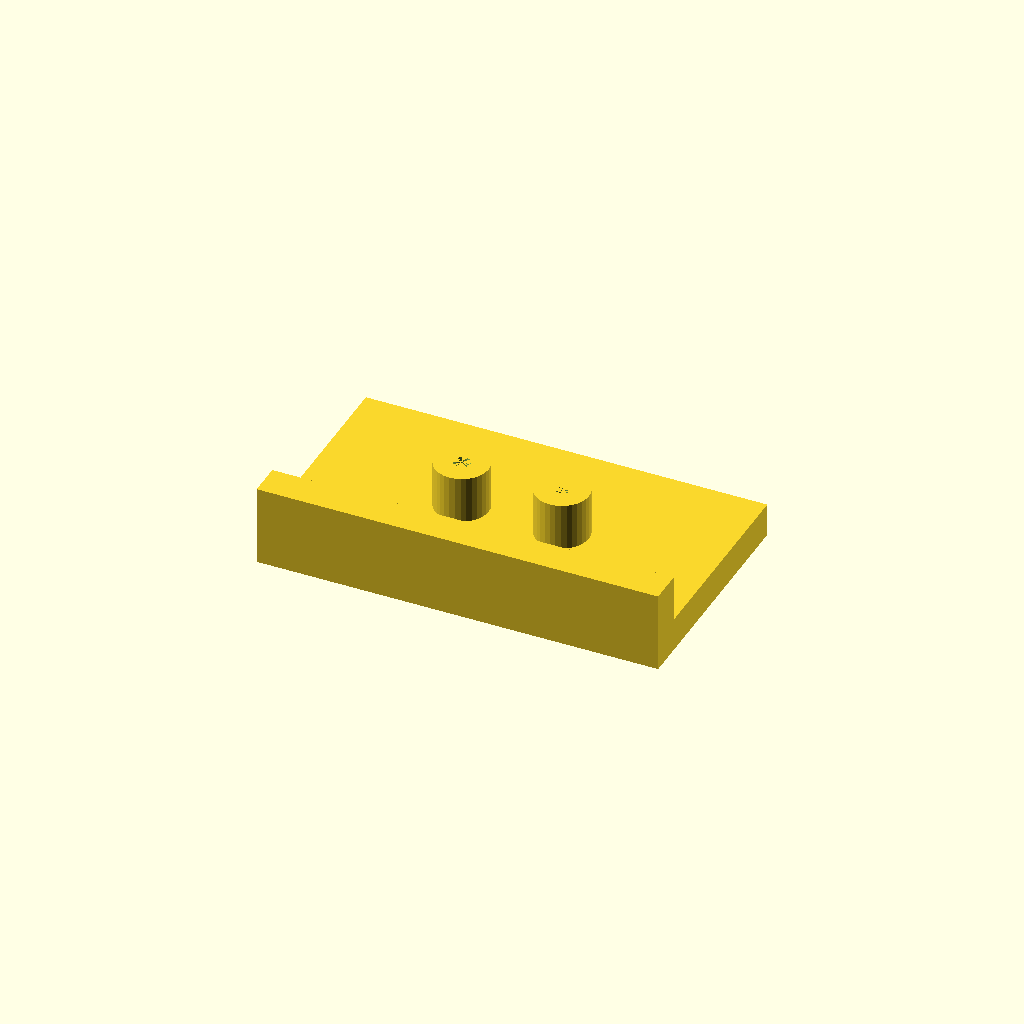
Cell 1: the model at its default parameters.
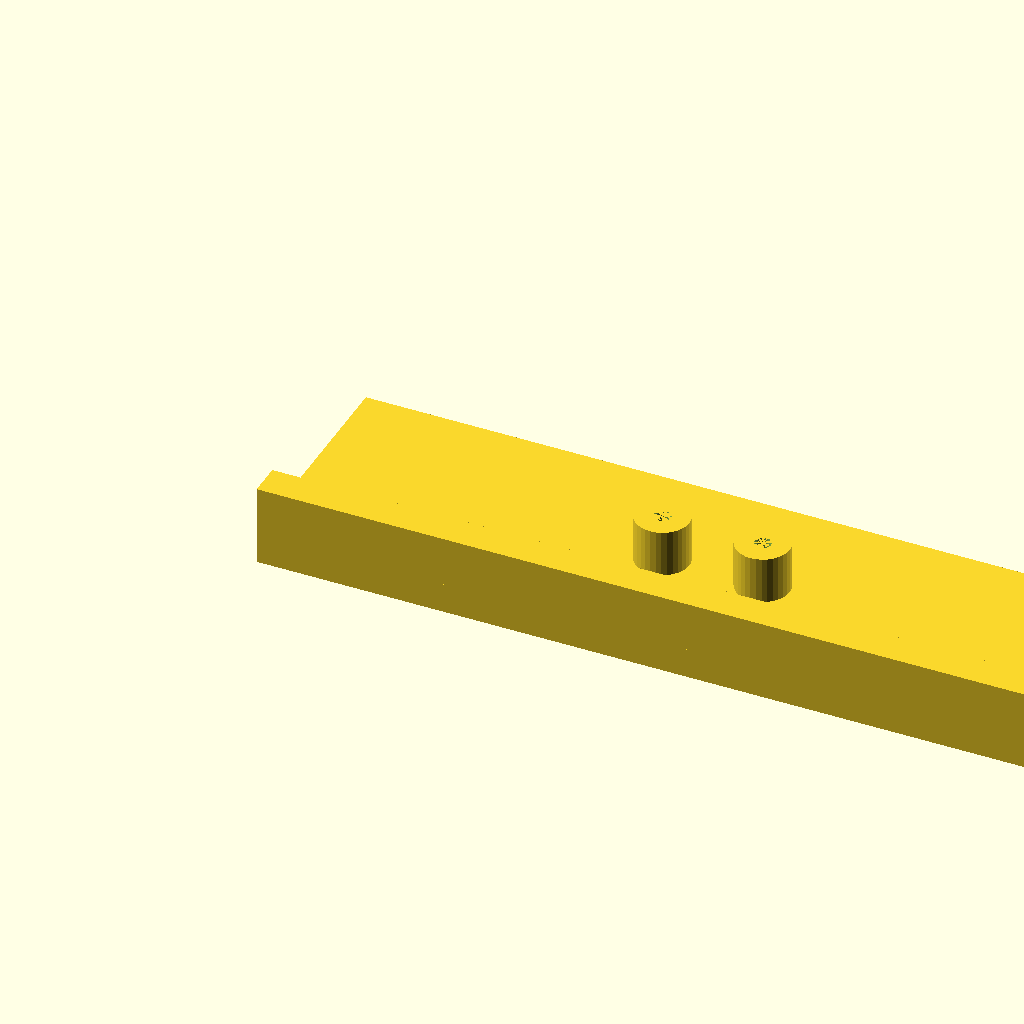
Cell 2: plate_l = 240 (everything else at default).
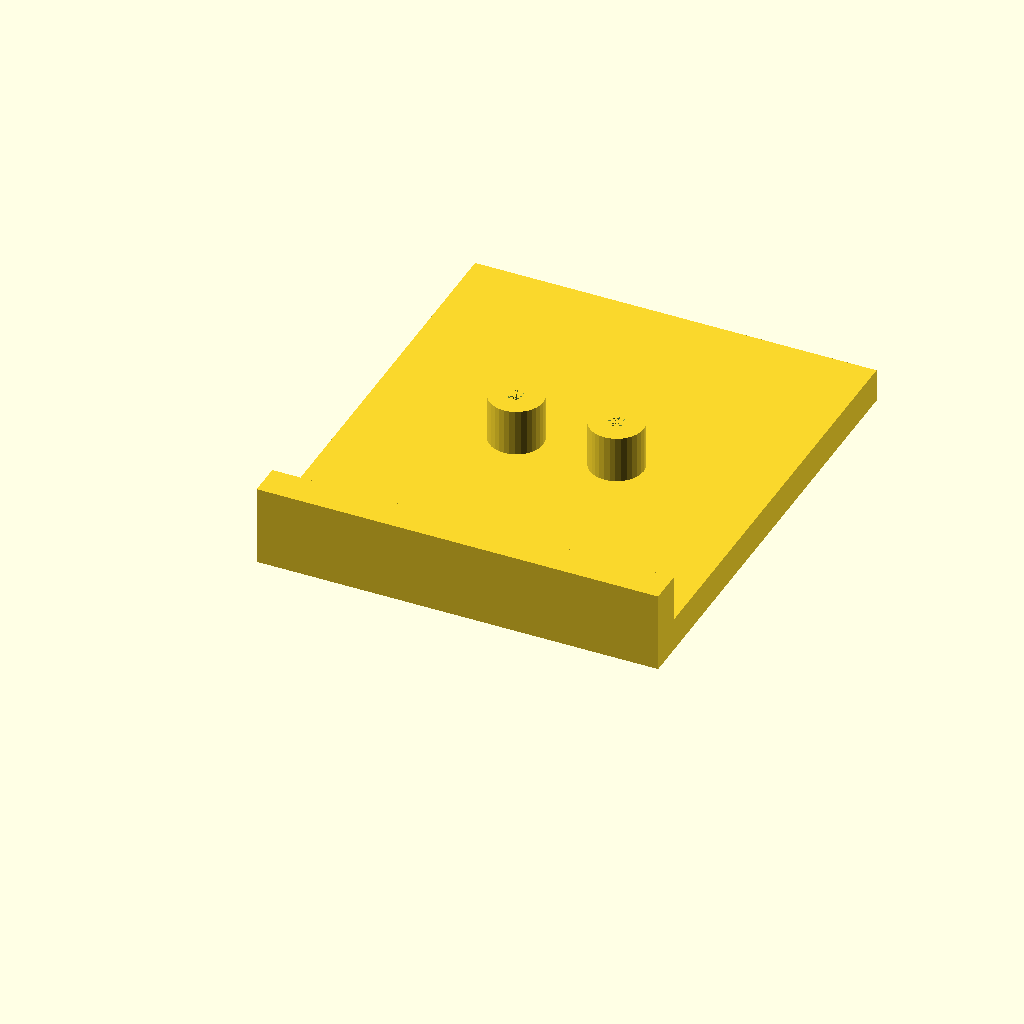
Cell 3: plate_w = 140 (everything else at default).
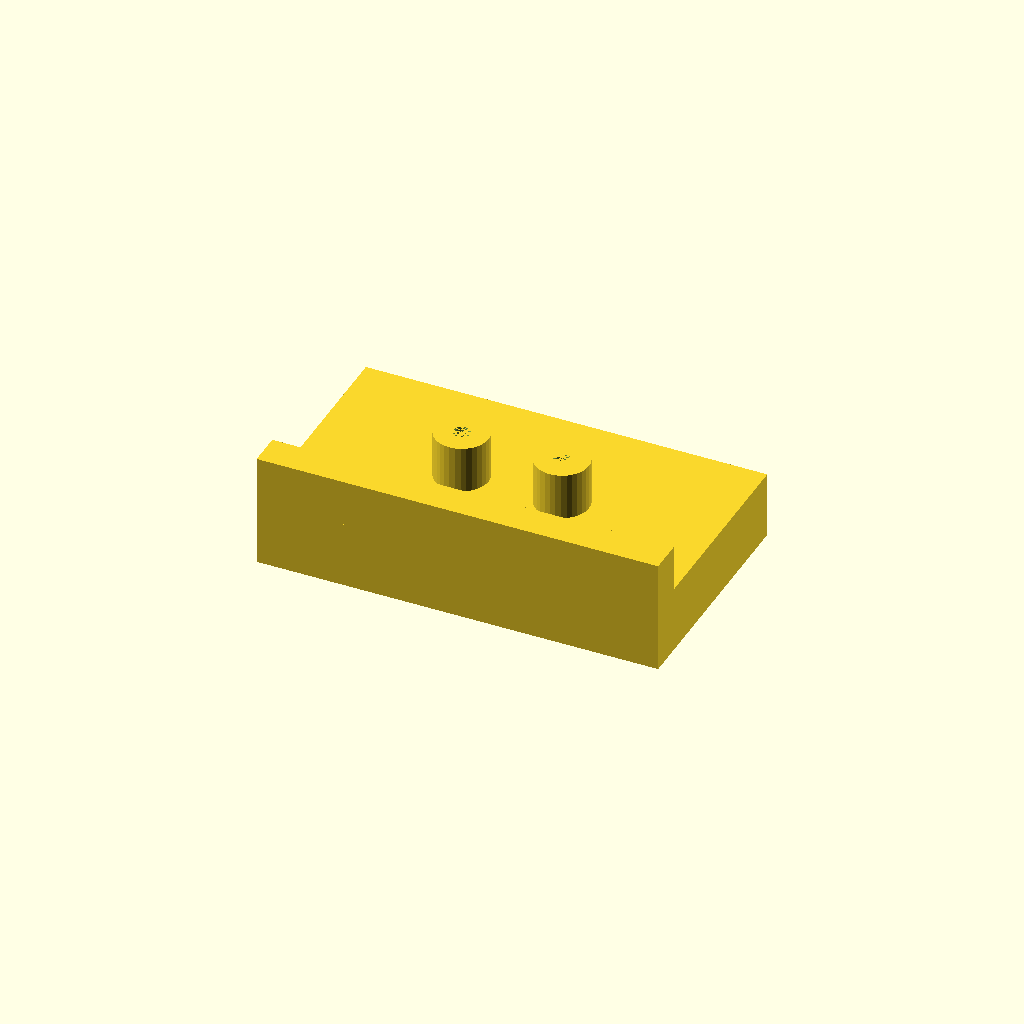
Cell 4: plate_t = 20 (everything else at default).
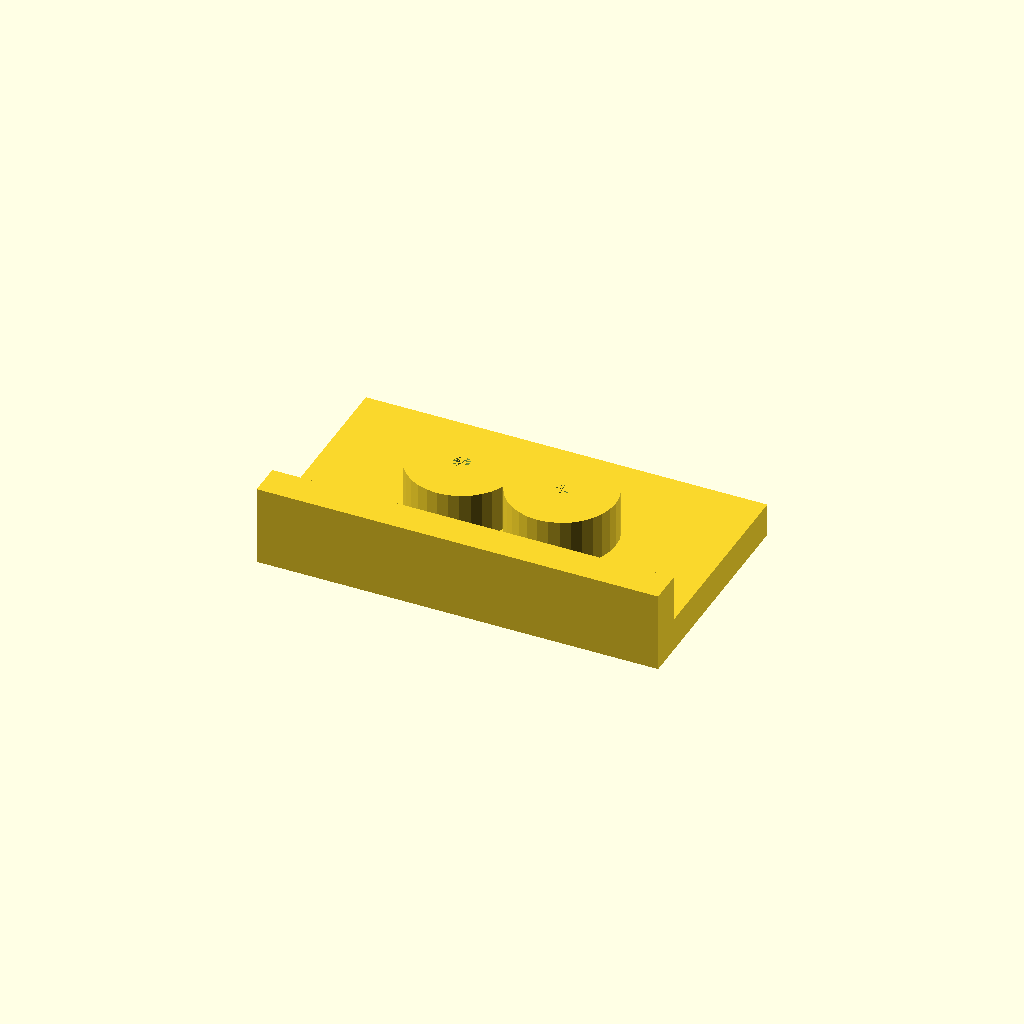
Cell 5: boss_d = 32 (everything else at default).
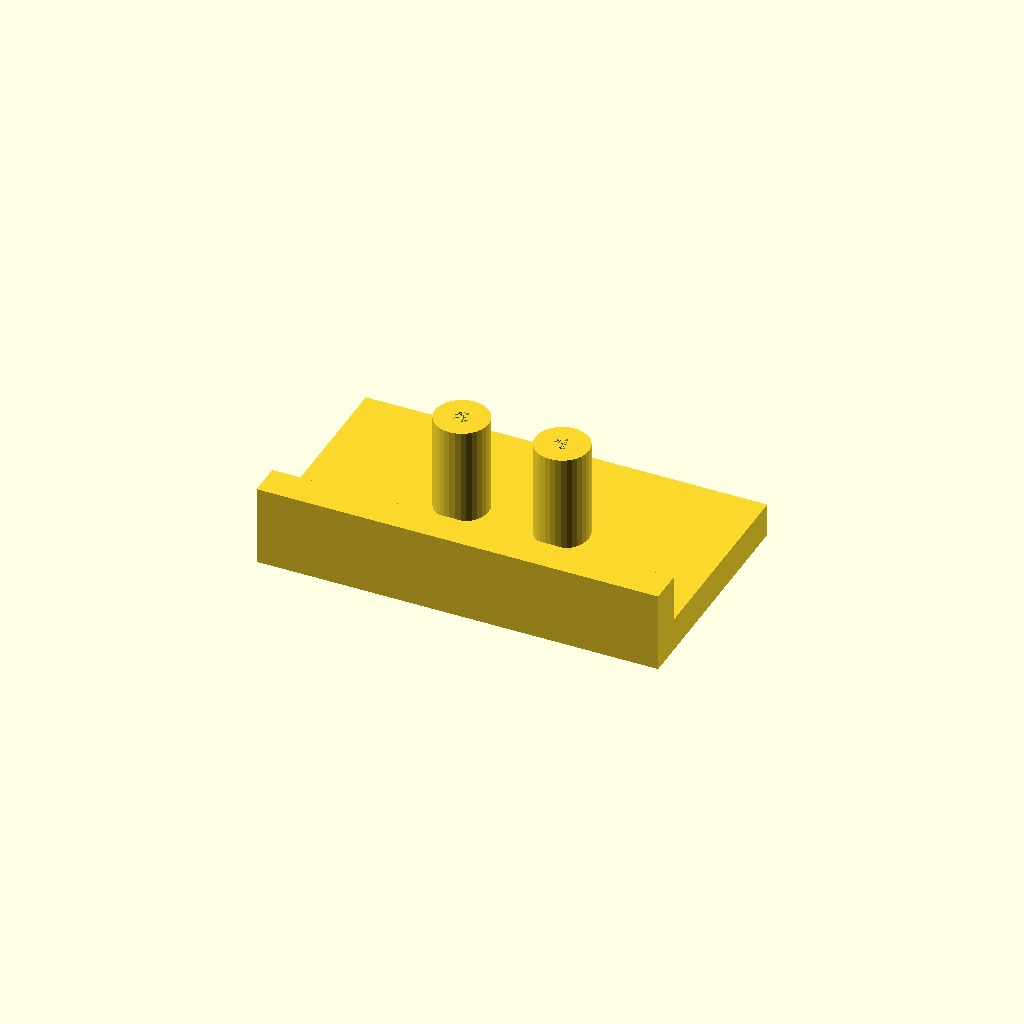
Cell 6: boss_h = 30 (everything else at default).
All cells are drawn from one camera (rotation 55°, 0°, 25°, orthographic, colour scheme Cornfield), so only the parameter changes between them.
OpenSCAD source file optional_data/data/solid2/drilljig/part_0036.scad:
$fn = 32;

// ----------------------------------------------------------------------
// Drill jig: fence jig
// ----------------------------------------------------------------------

// --- parameters (mm) ---
plate_l = 120;            // plate length, X
plate_w = 70;             // plate width, Y
plate_t = 10;             // plate thickness
boss_d = 16;              // guide boss diameter
boss_h = 15;              // boss height above the plate
guide_d = 5;              // guide hole diameter
boss_pitch = 30;          // boss pitch
fence_h = 15;             // fence height above the plate
fence_t = 10;             // fence thickness

n_boss = 2;  // guide bosses
boss_x0 = (plate_l - (n_boss - 1) * boss_pitch) / 2;  // first boss X
boss_top = plate_t - 1 + boss_h;  // boss crown height
fence_top = plate_t - 1 + fence_h;  // fence crown height
total_h = max([fence_top, boss_top]);  // overall height

difference() {
  union() {
  cube([plate_l, plate_w, plate_t]);
  for (i = [0 : n_boss - 1])
    translate([boss_x0 + i * boss_pitch, plate_w / 2, plate_t - 1])
      cylinder(h = boss_h, d = boss_d);
  translate([0, 0, plate_t - 1]) cube([plate_l, fence_t, fence_h]);
  }
  for (i = [0 : n_boss - 1])
    translate([boss_x0 + i * boss_pitch, plate_w / 2, -1])
      cylinder(h = plate_t + boss_h, d = guide_d);
}
Customizer parameters (derived from the source; name, type, default, range or options):
plate_l: number, default 120
plate_w: number, default 70
plate_t: number, default 10
boss_d: number, default 16
boss_h: number, default 15
guide_d: number, default 5
boss_pitch: number, default 30
fence_h: number, default 15
fence_t: number, default 10
n_boss: number, default 2
